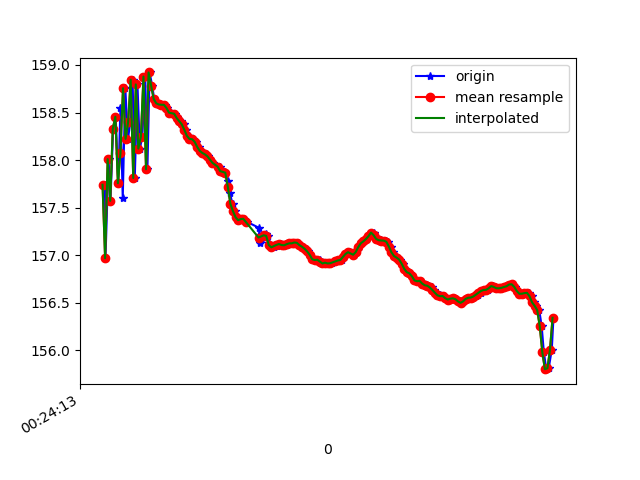

The file beside this chart, header and first rows:
1618187053599, 882716538342508, 157.74057, 18.245892, 88.20381
1618187053603, 882716557573278, 157, 18.24, 88.67
1618187053627, 882716576804048, 158, 18.31, 87.95
1618187053642, 882716596034818, 157.6, 18.27, 88.1
1618187053663, 882716615265588, 158.3, 18.4, 87.6
1618187053683, 882716634496358, 158.5, 18.33, 87.26
1618187053703, 882716653727128, 157.8, 18.48, 87.84
1618187053720, 882716672957898, 158.5, 18.43, 86.9
1618187053738, 882716692188668, 157.6, 18.48, 87.51
1618187053758, 882716711419438, 158.8, 18.54, 86.63
1618187053779, 882716730650208, 158.2, 18.53, 86.92
1618187053797, 882716749880978, 158.4, 18.74, 87.05
1618187053815, 882716769111748, 158.8, 18.69, 86.48
1618187053832, 882716788342518, 157.8, 18.78, 87.28
1618187053853, 882716807573288, 158.8, 18.81, 86.58
1618187053872, 882716826804058, 158.1, 18.8, 87.04
1618187053891, 882716846034828, 158.2, 18.98, 87.28
1618187053914, 882716865265598, 158.9, 18.93, 86.64
1618187053931, 882716884496368, 157.9, 18.92, 87.14
1618187053948, 882716903727138, 158.9, 18.94, 86.32
1618187053968, 882716922957908, 158.8, 18.93, 86.54
1618187053984, 882716942188678, 158.6, 18.94, 86.68
1618187054007, 882716961419448, 158.6, 18.96, 86.72
1618187054024, 882716980650218, 158.6, 18.98, 86.73
1618187054044, 882716999880988, 158.6, 19.02, 86.74
1618187054066, 882717019111758, 158.6, 19.06, 86.75
1618187054083, 882717038342528, 158.5, 19.09, 86.76
1618187054100, 882717057573298, 158.5, 19.1, 86.78
1618187054119, 882717076804068, 158.5, 19.12, 86.78
1618187054143, 882717096034838, 158.5, 19.14, 86.79
1618187054160, 882717115265608, 158.5, 19.15, 86.81
1618187054176, 882717134496378, 158.4, 19.16, 86.82
1618187054196, 882717153727148, 158.4, 19.18, 86.83
1618187054217, 882717172957918, 158.4, 19.2, 86.83
1618187054233, 882717192188688, 158.3, 19.2, 86.85
1618187054253, 882717211419458, 158.3, 19.21, 86.87
1618187054272, 882717230650228, 158.2, 19.21, 86.88
1618187054291, 882717249880998, 158.2, 19.21, 86.9
1618187054312, 882717269111768, 158.2, 19.21, 86.92
1618187054331, 882717288342538, 158.1, 19.19, 86.94
1618187054348, 882717307573308, 158.1, 19.18, 86.96
1618187054368, 882717326804078, 158.1, 19.19, 86.98
1618187054386, 882717346034848, 158.1, 19.2, 87.01
1618187054405, 882717365265618, 158, 19.19, 87.02
1618187054424, 882717384496388, 158, 19.19, 87.03
1618187054446, 882717403727158, 158, 19.18, 87.05
1618187054497, 882717422957928, 157.9, 19.18, 87.07
1618187054514, 882717442188698, 157.9, 19.19, 87.09
1618187054516, 882717461419468, 157.9, 19.19, 87.1
1618187054527, 882717480650238, 157.9, 19.2, 87.09
1618187054540, 882717499881008, 157.9, 19.23, 87.08
1618187054561, 882717519111778, 157.8, 19.24, 87.1
1618187054576, 882717538342548, 157.7, 19.24, 87.1
1618187054597, 882717557573318, 157.5, 19.26, 87.09
1618187054614, 882717576804088, 157.5, 19.3, 87.08
1618187054634, 882717596034858, 157.4, 19.33, 87.08
1618187054653, 882717615265628, 157.4, 19.36, 87.09
1618187054671, 882717634496398, 157.4, 19.39, 87.1
1618187054690, 882717653727168, 157.4, 19.41, 87.12
1618187054709, 882717672957938, 157.4, 19.41, 87.14
1618187054805, 882717692188708, 157.3, 19.41, 87.17
... 124 more rows
